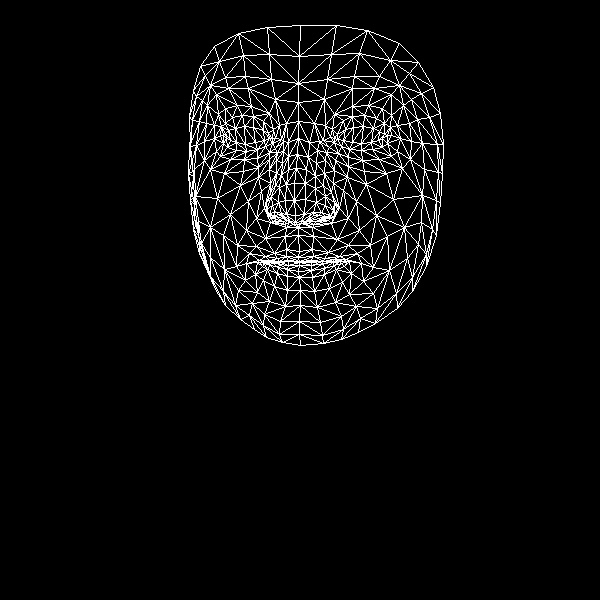

Data behind this chart, as committed beside it:
, x, y
0, 299, 251
1, 295, 215
2, 298, 227
3, 288, 169
4, 294, 200
5, 294, 183
6, 298, 138
7, 226, 138
8, 298, 102
9, 298, 83
10, 300, 25
11, 298, 257
12, 299, 261
13, 300, 262
14, 299, 262
15, 299, 265
16, 298, 271
17, 299, 277
18, 300, 290
19, 295, 222
20, 287, 220
21, 193, 90
22, 257, 149
23, 246, 151
24, 236, 150
25, 223, 143
26, 265, 146
27, 242, 115
28, 253, 116
29, 232, 117
30, 225, 123
31, 216, 151
32, 264, 314
33, 223, 135
34, 189, 146
35, 204, 141
36, 248, 201
37, 286, 249
38, 288, 260
39, 274, 253
40, 265, 256
41, 279, 261
42, 272, 262
43, 255, 274
44, 286, 214
45, 285, 200
46, 207, 105
47, 269, 169
48, 266, 209
49, 266, 202
50, 217, 198
51, 286, 184
52, 228, 88
53, 216, 94
54, 200, 66
55, 275, 99
56, 263, 121
57, 246, 263
58, 206, 265
59, 274, 217
... 408 more rows
